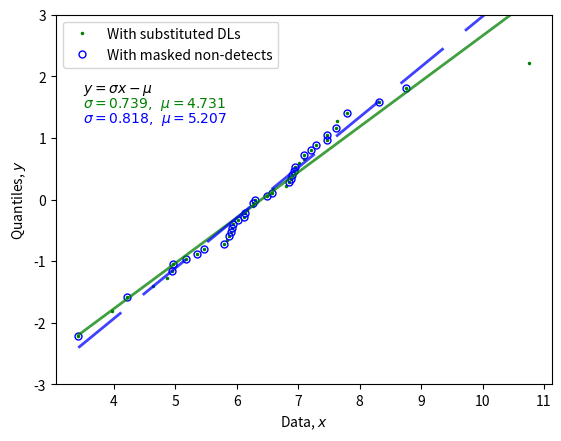

Reproduce this figure in Python.
import numpy as np
import scipy.stats as st
import matplotlib.pyplot as pl

def probPlotNonDetects(data, mask):
    ppos = st.mstats.plotting_positions(data)
    qntl = st.distributions.norm.ppf(ppos)
    
    qntlMask = np.ma.MaskedArray(qntl, mask=mask)
    dataMask = np.ma.MaskedArray(data, mask=mask)
    
    fit = st.mstats.linregress(dataMask, qntlMask)
    mu = -fit[1]
    sigma = fit[0]
    x_ = np.linspace(np.min(data),np.max(data))
    y_ = sigma * x_ - mu
    
    maskedProbPlot = {"mskData" : dataMask,
                      "mskQntl" : qntlMask,
                      "bestFitX" : x_,
                      "bestFitY" : y_,
                      "mu" : mu,
                      "sigma" : sigma}
    return maskedProbPlot

N = 45
data = np.random.normal(loc=6.5, scale=1.5, size=N)

# come up with random indices of value to call detection limits
#   number of NDs (at least 12 as repeats may occur)
n_ND = np.random.random_integers(12, high=N/2.)

#   indices (between 0 and N):
i_ND = np.random.random_integers(0, high=N-1, size=n_ND)

# creat mask
mask = np.zeros((N,),dtype=bool)
for i in i_ND:
    mask[i] = True

# compute plotting positions on unmasked data
ppos = st.mstats.plotting_positions(data)#, alpha=1, beta=1)
qntl = st.distributions.norm.ppf(ppos)

# mask data
dataMask = np.ma.MaskedArray(data, mask=mask)
qntlMask = np.ma.MaskedArray(qntl, mask=mask)

# fit lines to raw data and selected+masked data
fit_raw = st.linregress(data, qntl)
fit_msk = st.mstats.linregress(dataMask, qntlMask)

# estimate values from the fits
x_ = np.linspace(np.min(data),np.max(data))
y_ = fit_raw[0] * x_ + fit_raw[1]
ym_ = fit_msk[0] * x_ + fit_msk[1]

# figure stuff:
#  plot quantile points
fig = pl.figure()
ax = fig.add_subplot(111)
ax.plot(data, qntl,
    linestyle='none',
    marker='.',
    markerfacecolor='g',
    markeredgecolor='g',
    markersize=3,
    alpha=1.00,
    label='With substituted DLs')
    
ax.plot(dataMask, qntlMask,
    linestyle='none',
    marker='o',
    markerfacecolor='none',
    markeredgecolor='b',
    markersize=5,
    alpha=1.00,
    label='With masked non-detects')
    

#  plot best-fit lines
ax.plot(x_, y_,
        linestyle='-',
        linewidth=2,
        color='g',
        marker='None',
        alpha=0.75,
        label='_nolegend_')
        
ax.plot(x_, ym_,
        linestyle='--',
        dashes=(20,10),
        linewidth=2,
        color='b',
        marker='None',
        alpha=0.75,
        label='_nolegend_')
        
ax.text(3.50, 1.75, r'$y = \sigma x - \mu$')
ax.text(3.50, 1.50, 
        r'$\sigma = %0.3f, \:\: \mu = %0.3f$' % (fit_raw[0], -1.0*fit_raw[1]),
        color='g')

ax.text(3.50, 1.25, 
        r'$\sigma = %0.3f, \:\: \mu = %0.3f$' % (fit_msk[0], -1.0*fit_msk[1]),
        color='b')
        
ax.set_ylim([np.floor(np.min(qntl)), np.ceil(np.max(qntl))])
ax.set_ylabel(r'Quantiles, $y$')
ax.set_xlabel(r'Data, $x$')
ax.legend(loc='upper left')
fig.savefig('masked_prob_plot.png')
